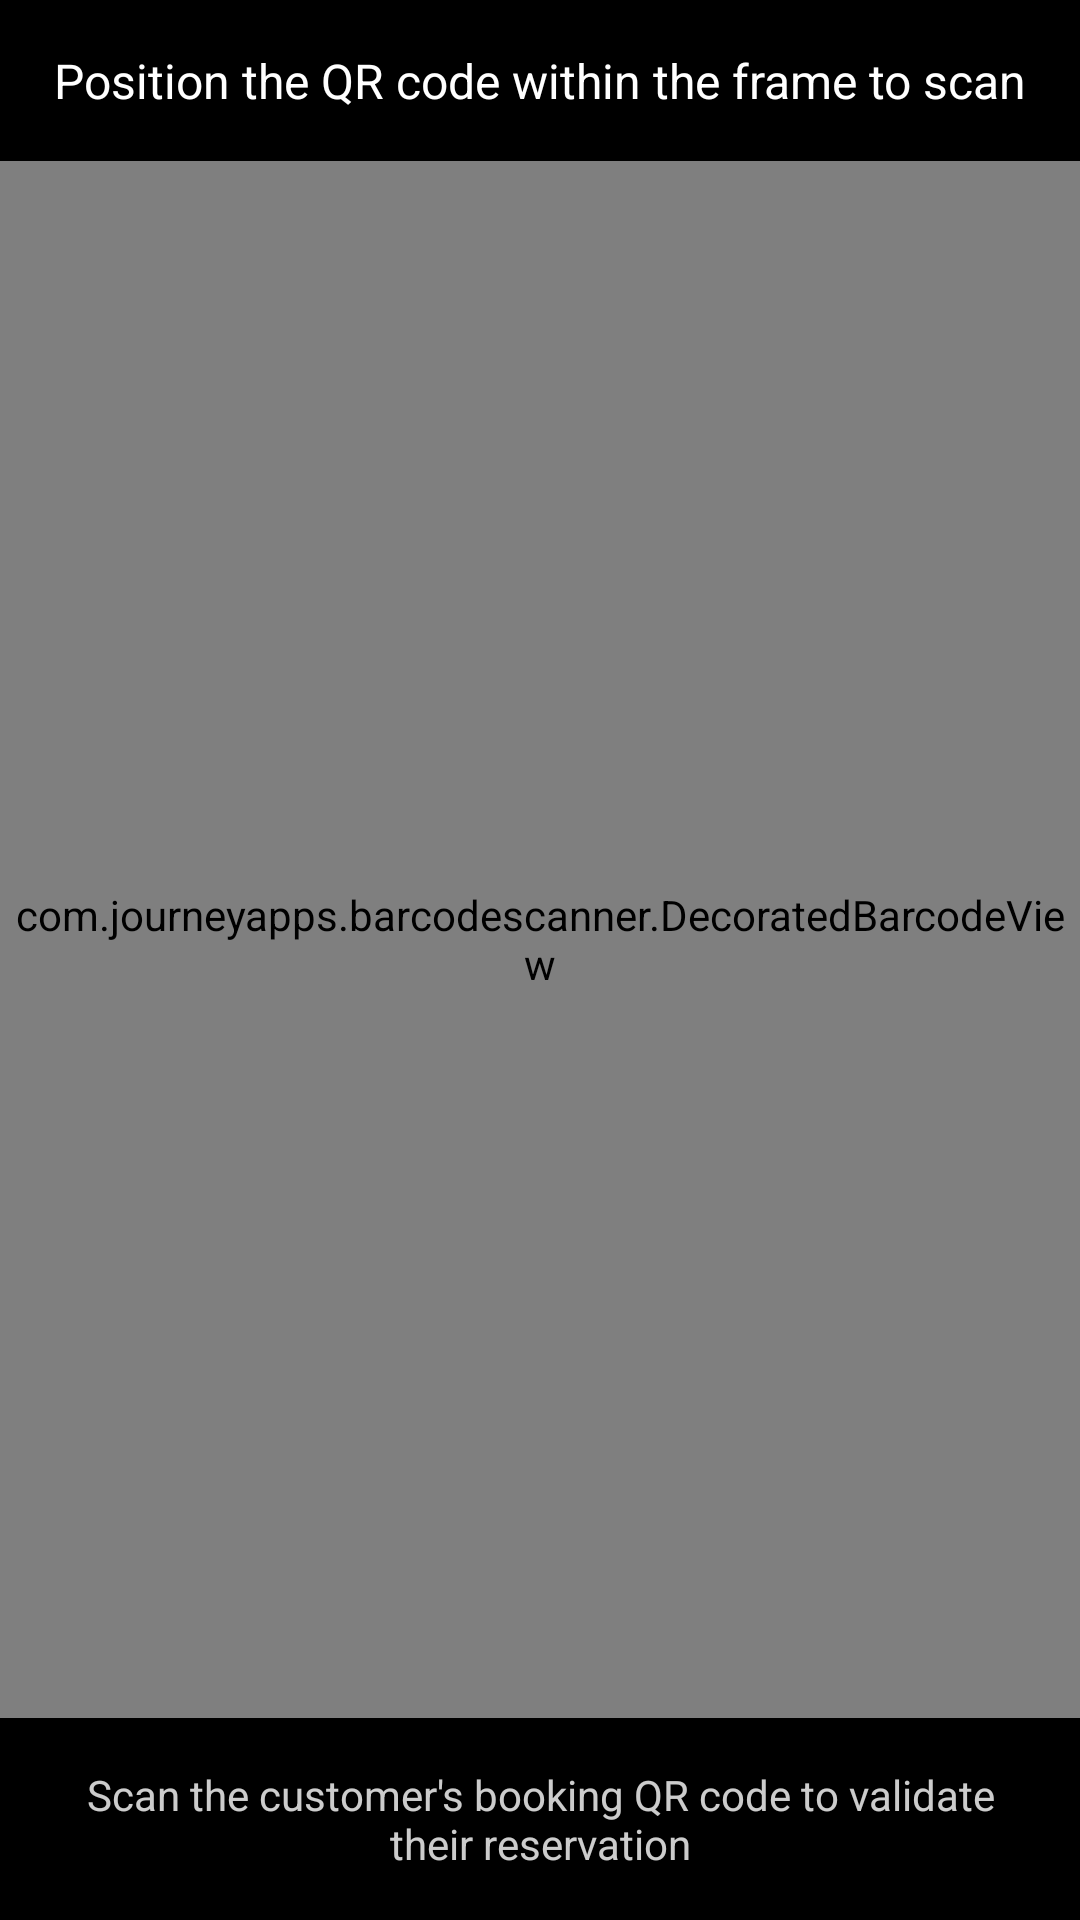

This screen was rendered from an Android layout file. Write that file and the resources it references.
<!-- AndroidManifest.xml: application theme Theme.EVStationMobileApp -->
<!-- res/layout/activity_qr_code_scanner.xml -->
<?xml version="1.0" encoding="utf-8"?>
<LinearLayout xmlns:android="http://schemas.android.com/apk/res/android"
    android:layout_width="match_parent"
    android:layout_height="match_parent"
    android:orientation="vertical"
    android:background="@color/black">

    
    <TextView
        android:layout_width="match_parent"
        android:layout_height="wrap_content"
        android:text="Position the QR code within the frame to scan"
        android:textSize="16sp"
        android:textColor="@color/white"
        android:gravity="center"
        android:padding="16dp"
        android:background="@color/black" />

    
    <com.journeyapps.barcodescanner.DecoratedBarcodeView
        android:id="@+id/barcodeView"
        android:layout_width="match_parent"
        android:layout_height="0dp"
        android:layout_weight="1" />

    
    <TextView
        android:layout_width="match_parent"
        android:layout_height="wrap_content"
        android:text="Scan the customer's booking QR code to validate their reservation"
        android:textSize="14sp"
        android:textColor="@color/white"
        android:gravity="center"
        android:padding="16dp"
        android:background="@color/black"
        android:alpha="0.8" />

</LinearLayout>
<!-- resources referenced by this layout -->
<resources>
  <color name="black">#FF000000</color>
  <color name="white">#FFFFFFFF</color>
  <style name="Theme.EVStationMobileApp" parent="Theme.MaterialComponents.Light.NoActionBar">
          
          <item name="colorPrimary">#10B981</item>
          <item name="colorPrimaryVariant">#059669</item>
          <item name="colorOnPrimary">#FFFFFF</item>
          <item name="android:statusBarColor">?attr/colorPrimaryVariant</item>
      </style>
</resources>
